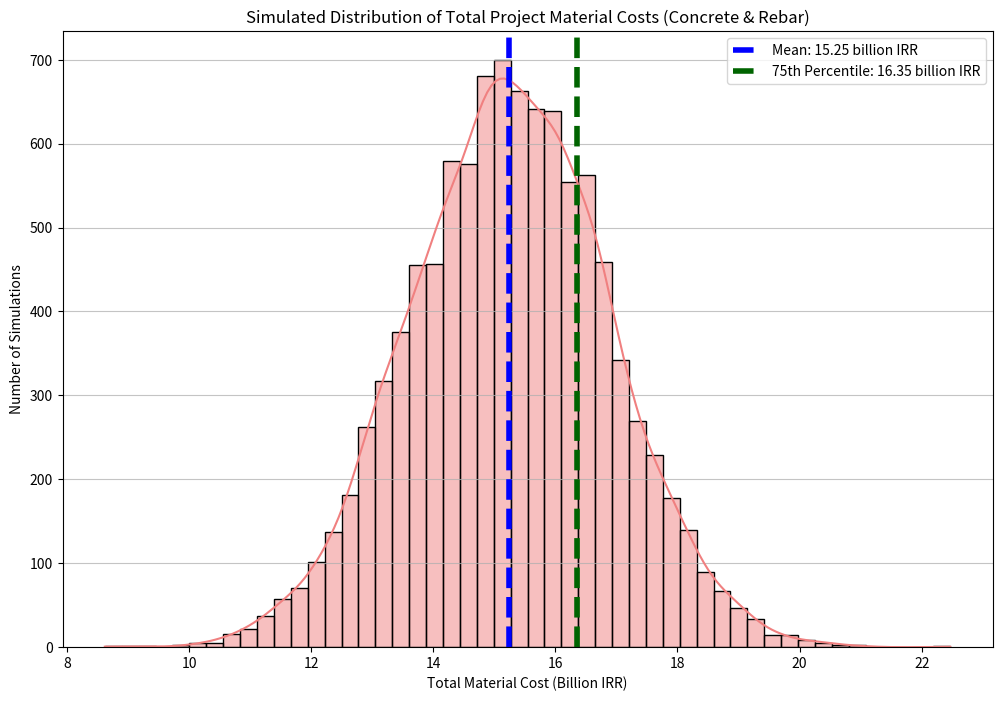

The matplotlib source for this figure:
"""
This example demonstrates how to manage financial uncertainty in a construction project,
 focusing on concrete and rebar costs. We'll use a Monte Carlo simulation to account for
 price fluctuations of these key materials.
Hypothetical Project Scenario:
A building construction project requiring concrete for various elements (foundations, columns, slabs)
 and rebar for reinforcement.
Assumptions:
 + Consumption:
   - Concrete: 1500 cubic meters (m³)
   - Rebar: 500 tons
 + Base Price (Initial Estimate):
   - Concrete: 3,500,000 IRR per m³
   - Rebar: 20,000,000 IRR per ton
 + Uncertainty (Standard Deviation for Normal Distribution):
   - Concrete: 12% (i.e., 420,000 IRR per m³)
   - Rebar: 15% (i.e., 3,000,000 IRR per ton)
 + Number of Simulations: 10,000
------------------------------------------------
[redacted]
[redacted]
"""
import numpy as np
import matplotlib.pyplot as plt
import seaborn as sns

#%% --- Input Data ---
# Material Consumption
consumption_concrete = 1500  # cubic meters
consumption_rebar = 500      # tons

# Base Price (Expected Mean)
base_price_concrete = 3_500_000   # IRR per m3
base_price_rebar = 20_000_000     # IRR per ton

# Price Standard Deviation (Uncertainty) as a percentage of base price
std_dev_percent_concrete = 0.12  # 12%
std_dev_percent_rebar = 0.15     # 15%

# Calculate actual standard deviation
std_dev_concrete = base_price_concrete * std_dev_percent_concrete
std_dev_rebar = base_price_rebar * std_dev_percent_rebar

# Number of Simulations
num_simulations = 10000

#%% --- Monte Carlo Simulation ---
# Generate normal distribution for prices
# Ensure prices are not negative
simulated_prices_concrete = np.maximum(0, np.random.normal(base_price_concrete, std_dev_concrete, num_simulations))
simulated_prices_rebar = np.maximum(0, np.random.normal(base_price_rebar, std_dev_rebar, num_simulations))

# Calculate total material cost for each simulation
simulated_total_costs = (simulated_prices_concrete * consumption_concrete) + \
                        (simulated_prices_rebar * consumption_rebar)

# --- Analyze Results ---
# Mean predicted total cost
mean_simulated_cost = np.mean(simulated_total_costs)

# Minimum and maximum predicted cost
min_simulated_cost = np.min(simulated_total_costs)
max_simulated_cost = np.max(simulated_total_costs)

# Calculate percentiles (e.g., 25th, 50th, and 75th percentiles)
percentile_25 = np.percentile(simulated_total_costs, 25)
percentile_50 = np.percentile(simulated_total_costs, 50) # Median
percentile_75 = np.percentile(simulated_total_costs, 75)

#%% --- Display Results ---
print(f"Number of simulations: {num_simulations}")
print(f"\n--- Material Cost Simulation Results ---")
print(f"Mean predicted cost: {mean_simulated_cost:,.0f} IRR")
print(f"Minimum predicted cost: {min_simulated_cost:,.0f} IRR")
print(f"Maximum predicted cost: {max_simulated_cost:,.0f} IRR")
print(f"25th percentile (cost with 25% probability of being lower): {percentile_25:,.0f} IRR")
print(f"Median (50th percentile): {percentile_50:,.0f} IRR")
print(f"75th percentile (cost with 75% probability of being lower): {percentile_75:,.0f} IRR")

#%% --- Plotting the histogram of cost distribution ---
plt.figure(figsize=(12, 8))
sns.histplot(simulated_total_costs / 1_000_000_000, bins=50, kde=True, color='lightcoral') # Divide by one billion for better readability
plt.axvline(mean_simulated_cost / 1_000_000_000, color='blue', linestyle='dashed', linewidth=4, label=f'Mean: {mean_simulated_cost/1e9:,.2f} billion IRR')
plt.axvline(percentile_75 / 1_000_000_000, color='darkgreen', linestyle='dashed', linewidth=4, label=f'75th Percentile: {percentile_75/1e9:,.2f} billion IRR')
plt.title('Simulated Distribution of Total Project Material Costs (Concrete & Rebar)')
plt.xlabel('Total Material Cost (Billion IRR)')
plt.ylabel('Number of Simulations')
plt.legend()
plt.grid(axis='y', alpha=0.75)
plt.show()
